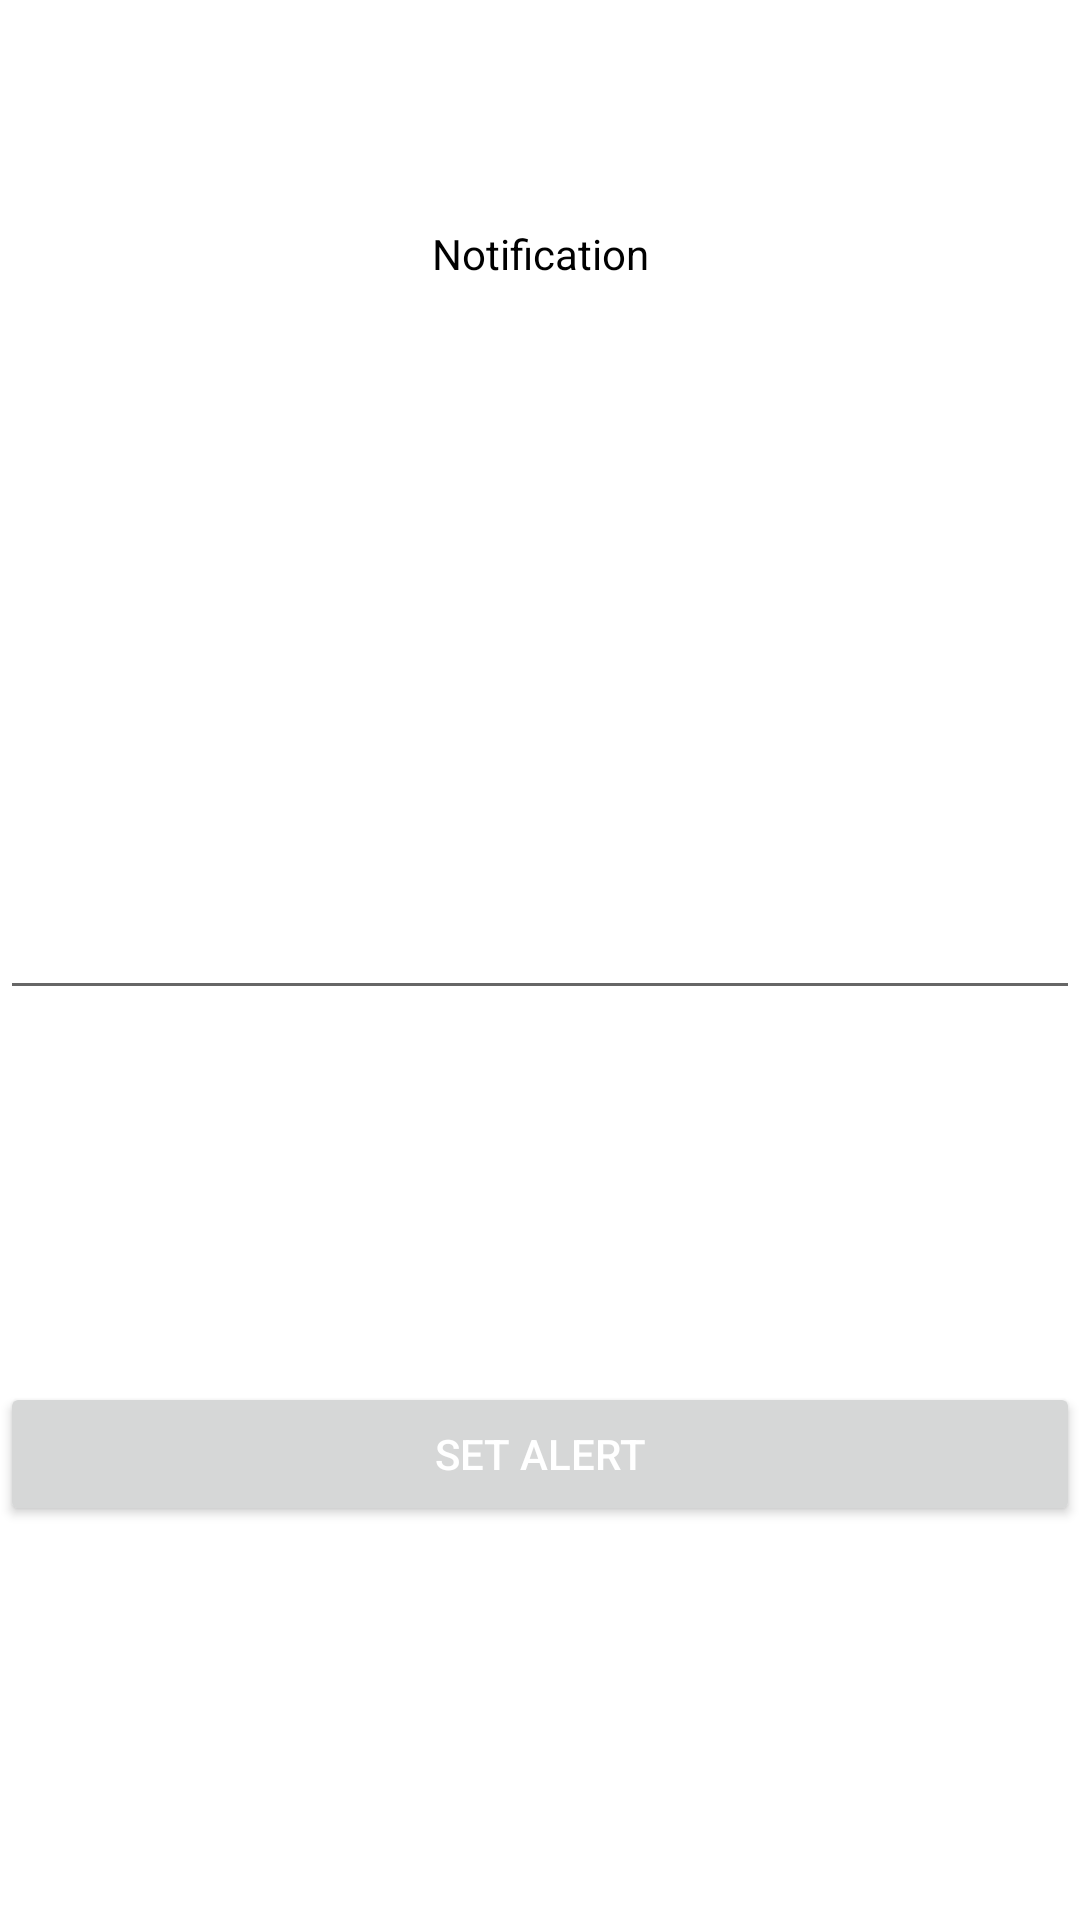

Produce the Android XML layout that renders to this screen, including the resource entries it uses.
<!-- AndroidManifest.xml: application theme Theme.MyApplication -->
<!-- res/layout/activity_work_manager.xml -->
<?xml version="1.0" encoding="utf-8"?>
<layout xmlns:android="http://schemas.android.com/apk/res/android"
    xmlns:app="http://schemas.android.com/apk/res-auto"
    xmlns:tools="http://schemas.android.com/tools">


    <androidx.constraintlayout.widget.ConstraintLayout
        android:layout_width="match_parent"
        android:layout_height="match_parent"
        tools:context=".activity.WorkManagerActivity">


        <TextView
            android:id="@+id/textView"
            android:layout_width="match_parent"
            android:layout_height="wrap_content"
            android:text="@string/notification"
            android:textColor="#000000"
            android:textSize="14sp"
            android:gravity="center"
            app:layout_constraintBottom_toTopOf="@+id/alert_time"
            app:layout_constraintEnd_toEndOf="parent"
            app:layout_constraintHorizontal_bias="1.0"
            app:layout_constraintStart_toStartOf="parent"
            app:layout_constraintTop_toTopOf="parent"
            app:layout_constraintVertical_bias="0.272" />

        <EditText
            android:id="@+id/alert_time"
            android:layout_width="match_parent"
            android:layout_height="wrap_content"
            android:layout_gravity="center"
            android:inputType="number"
            app:layout_constraintBottom_toTopOf="@+id/set_alert_button"
            app:layout_constraintEnd_toEndOf="parent"
            app:layout_constraintHorizontal_bias="0.0"
            app:layout_constraintStart_toStartOf="parent"
            app:layout_constraintTop_toTopOf="parent"
            app:layout_constraintVertical_bias="0.704"
            tools:ignore="Autofill,LabelFor" />

        <Button
            android:id="@+id/set_alert_button"
            android:layout_width="match_parent"
            android:layout_height="wrap_content"
            android:padding="8dp"
            android:text="@string/set_alert"
            android:textColor="#ffffff"
            app:layout_constraintBottom_toBottomOf="parent"
            app:layout_constraintEnd_toEndOf="parent"
            app:layout_constraintStart_toStartOf="parent"
            app:layout_constraintTop_toTopOf="parent"
            app:layout_constraintVertical_bias="0.778" />

    </androidx.constraintlayout.widget.ConstraintLayout>
</layout>
<!-- resources referenced by this layout -->
<resources>
  <string name="notification">Notification</string>
  <string name="set_alert">Set Alert</string>
  <style name="Theme.MyApplication" parent="Theme.MaterialComponents.DayNight.DarkActionBar">
          
          <item name="colorPrimary">@color/purple_500</item>
          <item name="colorPrimaryVariant">@color/purple_700</item>
          <item name="colorOnPrimary">@color/white</item>
          
          <item name="colorSecondary">@color/teal_200</item>
          <item name="colorSecondaryVariant">@color/teal_700</item>
          <item name="colorOnSecondary">@color/black</item>
          
          <item name="android:statusBarColor" tools:targetApi="l">?attr/colorPrimaryVariant</item>
          
  
      </style>
  <color name="purple_500">#FF6200EE</color>
  <color name="purple_700">#FF3700B3</color>
  <color name="white">#FFFFFFFF</color>
  <color name="teal_200">#FF03DAC5</color>
  <color name="teal_700">#FF018786</color>
  <color name="black">#FF000000</color>
</resources>
